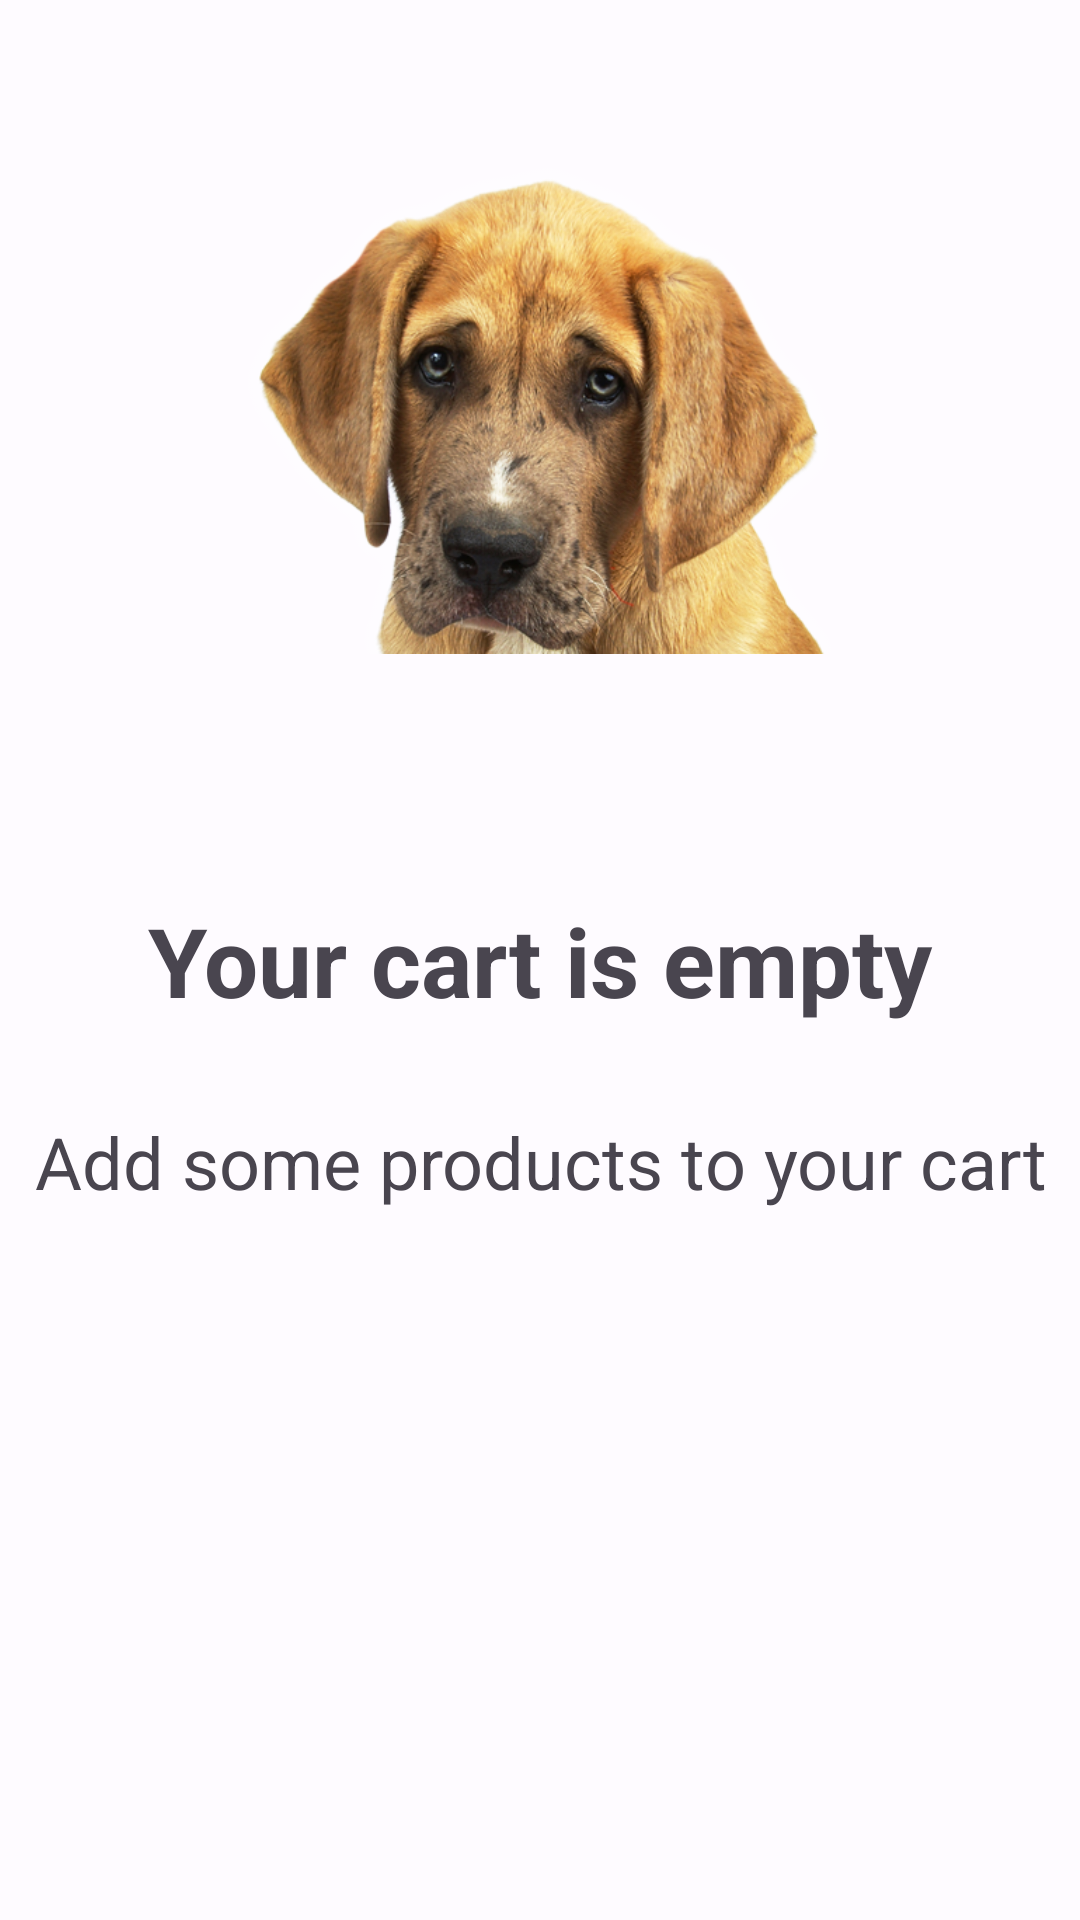

The Android layout XML behind this screen, and the referenced resources:
<!-- AndroidManifest.xml: application theme Theme.Material3.Light -->
<!-- res/layout/fragment_empty_cart.xml -->
<?xml version="1.0" encoding="utf-8"?>
<androidx.constraintlayout.widget.ConstraintLayout xmlns:android="http://schemas.android.com/apk/res/android"
    xmlns:app="http://schemas.android.com/apk/res-auto"
    xmlns:tools="http://schemas.android.com/tools"
    android:layout_width="match_parent"
    android:layout_height="match_parent"
    tools:context=".MainActivity"
    android:background="@color/md_theme_light_background"
    >


    <TextView
        android:id="@+id/emptyCartText"
        android:layout_width="match_parent"
        android:layout_height="wrap_content"
        android:text="Your cart is empty"
        android:textAlignment="center"
        android:textSize="32dp"
        android:textStyle="bold"
        app:layout_constraintBottom_toBottomOf="parent"
        app:layout_constraintEnd_toEndOf="parent"
        app:layout_constraintHorizontal_bias="0.5"
        app:layout_constraintStart_toStartOf="parent"
        app:layout_constraintTop_toTopOf="parent"
        app:layout_constraintVertical_bias="0.5" />

    <TextView
        android:id="@+id/textView"
        android:layout_width="match_parent"
        android:layout_height="wrap_content"
        android:text="Add some products to your cart"
        android:textAlignment="center"
        android:textSize="24sp"
        app:layout_constraintBottom_toBottomOf="parent"
        app:layout_constraintEnd_toEndOf="parent"
        app:layout_constraintHorizontal_bias="0.0"
        app:layout_constraintStart_toStartOf="parent"
        app:layout_constraintTop_toBottomOf="@+id/emptyCartText"
        app:layout_constraintVertical_bias="0.11" />

    <ImageView
        android:id="@+id/imageView"
        android:layout_width="205dp"
        android:layout_height="166dp"
        android:layout_marginTop="52dp"
        app:layout_constraintBottom_toTopOf="@+id/emptyCartText"
        app:layout_constraintEnd_toEndOf="parent"
        app:layout_constraintStart_toStartOf="parent"
        app:layout_constraintTop_toTopOf="parent"
        app:layout_constraintVertical_bias="0.0"
        app:srcCompat="@drawable/sad_dog" />

</androidx.constraintlayout.widget.ConstraintLayout>
<!-- resources referenced by this layout -->
<resources>
  <color name="md_theme_light_background">#FEFBFF</color>
  <!-- drawable sad_dog: png bitmap (drawable, 322560 bytes) -->
</resources>
